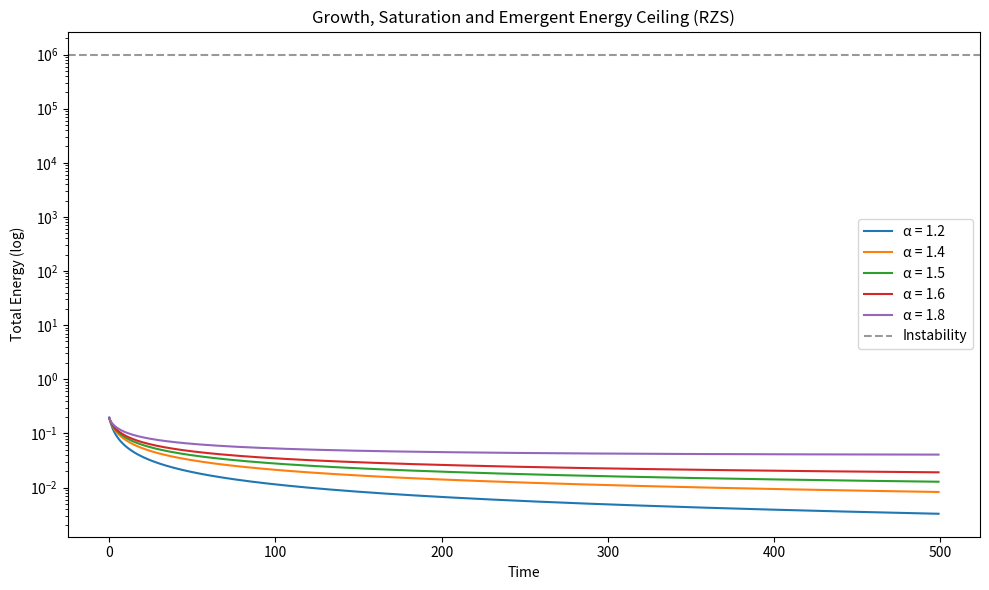

This chart was generated by the following Python code:
import numpy as np
import matplotlib.pyplot as plt

# ============================
# General settings
# ============================
np.random.seed(42)

n_modes = 512
timesteps = 500

alphas = [1.2, 1.4, 1.5, 1.6, 1.8]

# critical density (ceiling scale)
Ec = 1.0

# base growth rate
gamma = 0.08

# ============================
# RZS field evolution
# ============================
def evolve_field(alpha):
    field = np.random.normal(0, 0.05, n_modes)
    energy_history = []

    for t in range(timesteps):

        # Spectral space
        spectrum = np.fft.fft(field)
        power = np.abs(spectrum)**2

        # ----------------------------
        # GROWTH TERM (active)
        # grows at low densities
        # saturates naturally
        # ----------------------------
        growth = 1.0 + gamma * (power / Ec) * np.exp(-power / Ec)

        # ----------------------------
        # RZS STABILITY TERM
        # rigidity controlled by alpha
        # ----------------------------
        stability = 1.0 / (1.0 + (power / Ec)**alpha)

        # Full spectral evolution
        spectrum = spectrum * growth * stability

        # Return to real space
        field = np.real(np.fft.ifft(spectrum))

        total_energy = np.sum(field**2)
        energy_history.append(total_energy)

        # Numerical instability = physical collapse
        if not np.isfinite(total_energy) or total_energy > 1e6:
            break

    return np.array(energy_history)

# ============================
# Execution
# ============================
plt.figure(figsize=(10,6))

for alpha in alphas:
    energy = evolve_field(alpha)
    plt.plot(energy, label=f"α = {alpha}")

plt.axhline(1e6, linestyle="--", color="black", alpha=0.4, label="Instability")
plt.yscale("log")
plt.xlabel("Time")
plt.ylabel("Total Energy (log)")
plt.title("Growth, Saturation and Emergent Energy Ceiling (RZS)")
plt.legend()
plt.tight_layout()
plt.show()
